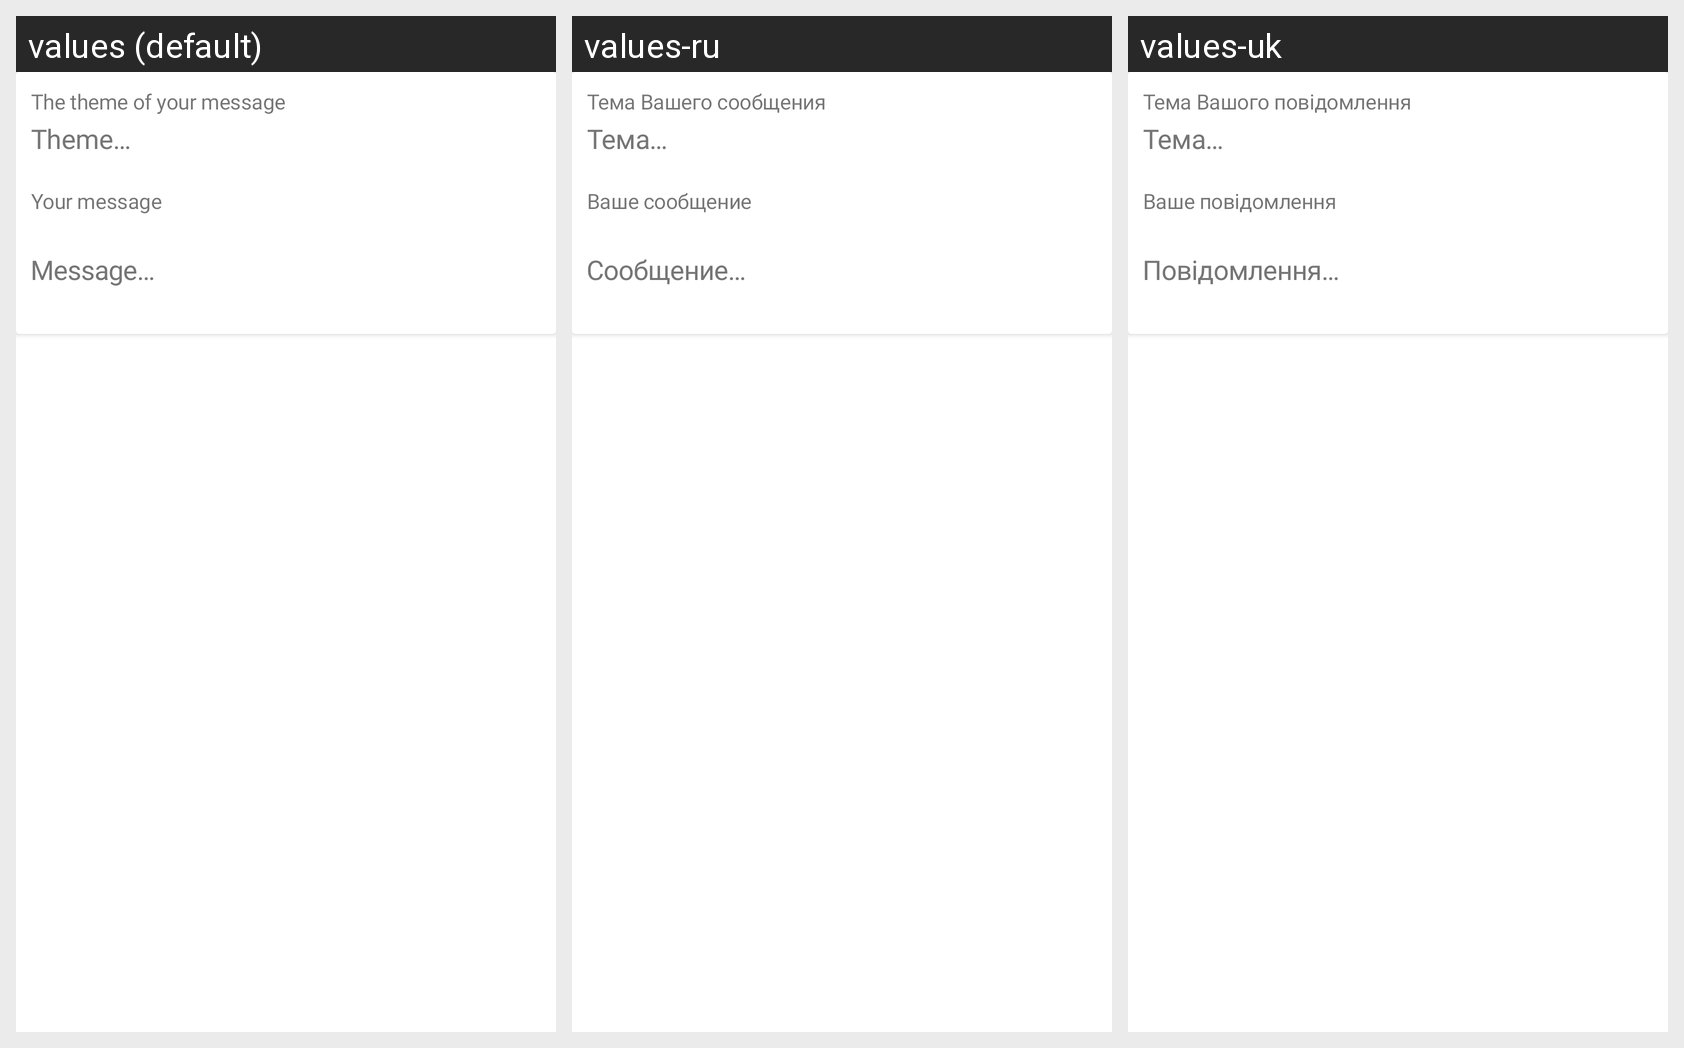

Locale-by-locale string values for the Android screen shown in this grid:
Android screen res/layout/layout_contacts.xml rendered under 3 locales, left to right: values (default), values-ru, values-uk. Device: Nexus 5 (rendered at 1080×1920; each locale shown at half size, 540×960, under a caption strip naming it); theme AppTheme.
Strings drawn on this screen, with the default value and each locale's value (text and hints the layout hard-codes, and strings that could not be matched under every locale, appear in the picture but are not listed):

your_message_theme
  values: The theme of your message
  values-ru: Тема Вашего сообщения
  values-uk: Тема Вашого повідомлення

feedback_theme_hint
  values: Theme…
  values-ru: Тема…
  values-uk: Тема…

your_message
  values: Your message
  values-ru: Ваше сообщение
  values-uk: Ваше повідомлення

feedback_message_hint
  values: Message…
  values-ru: Сообщение…
  values-uk: Повідомлення…
